6-way image classification set "MSTAR-10" from GitHub (Naelbest/mstar_with_machine_learning); label vocabulary: BMP-2 infantry fighting vehicle, BRDM-2 armored scout vehicle, BTR-60 armored personnel carrier, BTR-70 armored personnel carrier, ZIL-131 military truck, ZSU-23-4 self-propelled anti-aircraft gun.

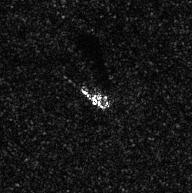
Label: ZIL-131 military truck

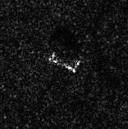
Label: BRDM-2 armored scout vehicle

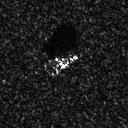
Label: BMP-2 infantry fighting vehicle

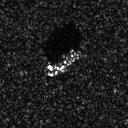
Label: BTR-70 armored personnel carrier

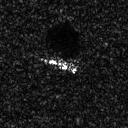
Label: BMP-2 infantry fighting vehicle

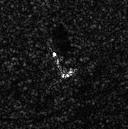
Label: BRDM-2 armored scout vehicle
